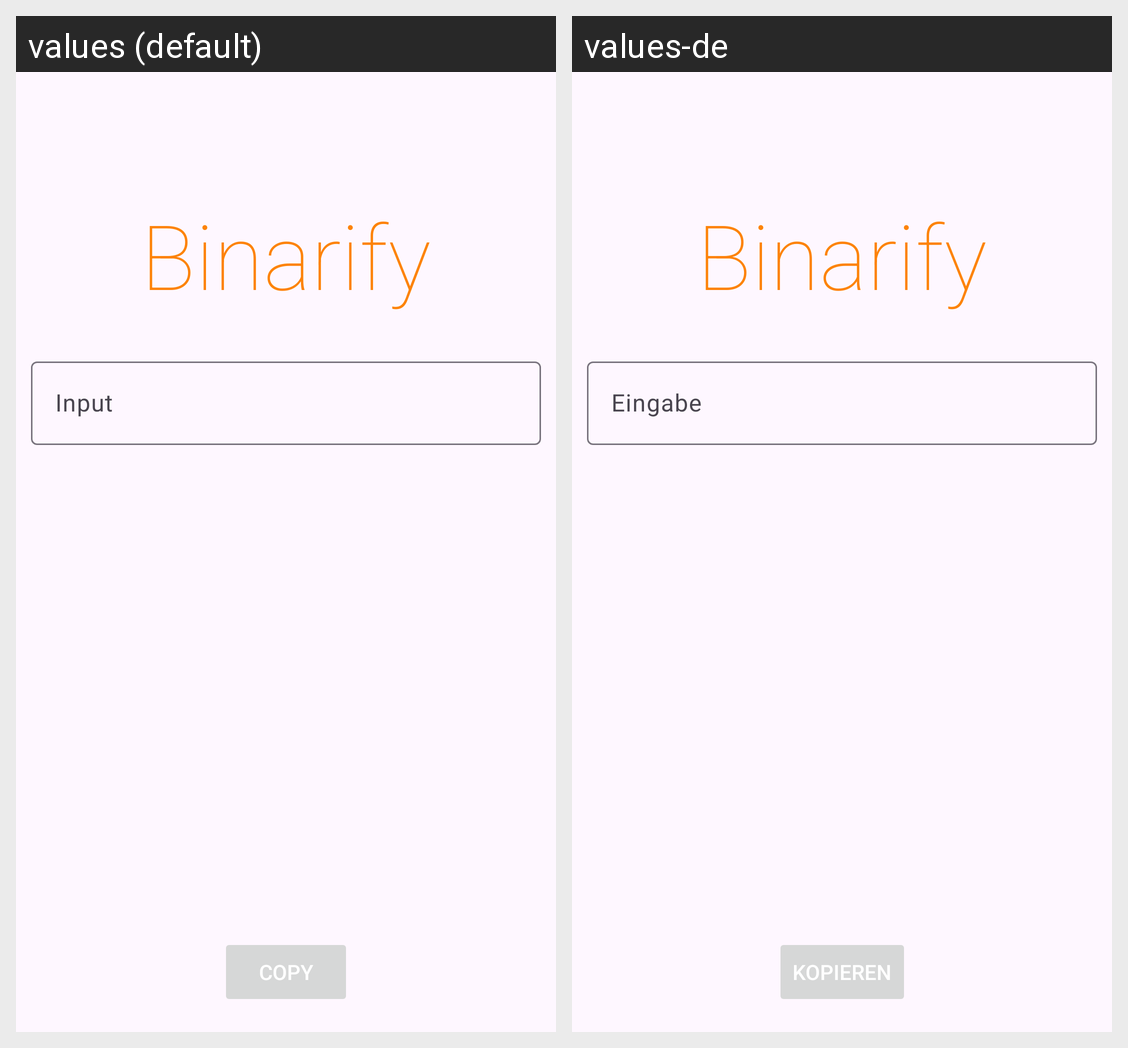

The Android screen above is rendered under two locales of the same app. Produce the string resources it draws, with the default and per-locale values.
Android screen res/layout/activity_main.xml rendered under 2 locales, left to right: values (default), values-de. Device: Nexus 5 (rendered at 1080×1920; each locale shown at half size, 540×960, under a caption strip naming it); theme Theme.Binarify.
Strings drawn on this screen, with the default value and each locale's value (text and hints the layout hard-codes, and strings that could not be matched under every locale, appear in the picture but are not listed):

app_name
  values: Binarify
  values-de: Binarify

input_placeholder
  values: Input
  values-de: Eingabe

copy
  values: Copy
  values-de: Kopieren
